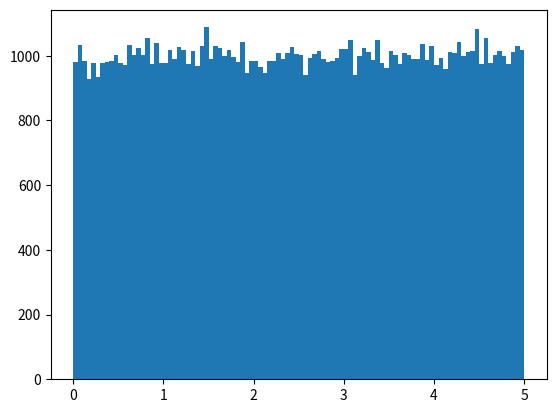

Here is the Python script that generated this plot:
import os
import numpy as np
from numpy import random
from scipy import stats
import matplotlib.pyplot as plt
os.system("cls")

# x = np.random.uniform(0.0, 5.0, 250)
# print(x)
# print()

# x = np.random.uniform(0.0, 5.0, 250)
# plt.plot(x)
# plt.show()
# print()

# x = np.random.uniform(0.0, 5.0, 250)
# plt.hist(x, 5)
# plt.show()
# print()

# x = np.random.uniform(0.0, 5.0, 250)
# plt.hist(x)
# plt.show()

x = np.random.uniform(0.0, 5.0, 100000)
plt.hist(x, 100)
plt.show()